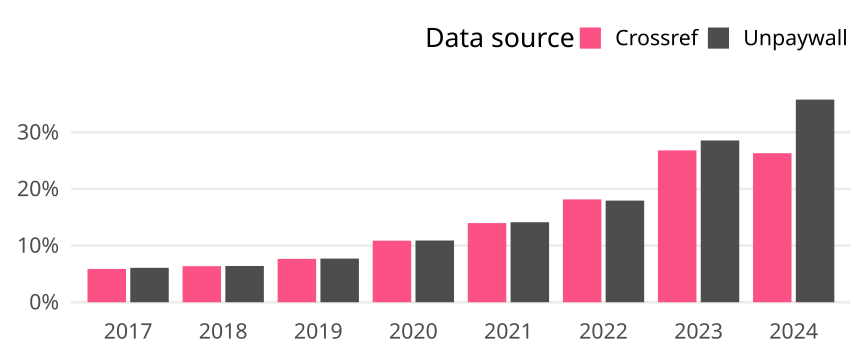

The data file committed next to this chart (first rows):
cr_year, cat, article_total, name, oa_articles, oa_share
2017, Global, 16307, Crossref, 959, 0.05881
2017, Global, 16307, Unpaywall, 991, 0.06077
2018, Global, 16239, Crossref, 1034, 0.06367
2018, Global, 16239, Unpaywall, 1040, 0.06404
2019, Global, 15570, Crossref, 1192, 0.07656
2019, Global, 15570, Unpaywall, 1201, 0.07714
2020, Global, 17650, Crossref, 1919, 0.1087
2020, Global, 17650, Unpaywall, 1924, 0.109
2021, Global, 17012, Crossref, 2378, 0.1398
2021, Global, 17012, Unpaywall, 2403, 0.1413
2022, Global, 15422, Crossref, 2801, 0.1816
2022, Global, 15422, Unpaywall, 2768, 0.1795
2023, Global, 16025, Crossref, 4297, 0.2681
2023, Global, 16025, Unpaywall, 4577, 0.2856
2024, Global, 13495, Crossref, 3551, 0.2631
2024, Global, 13495, Unpaywall, 4829, 0.3578
